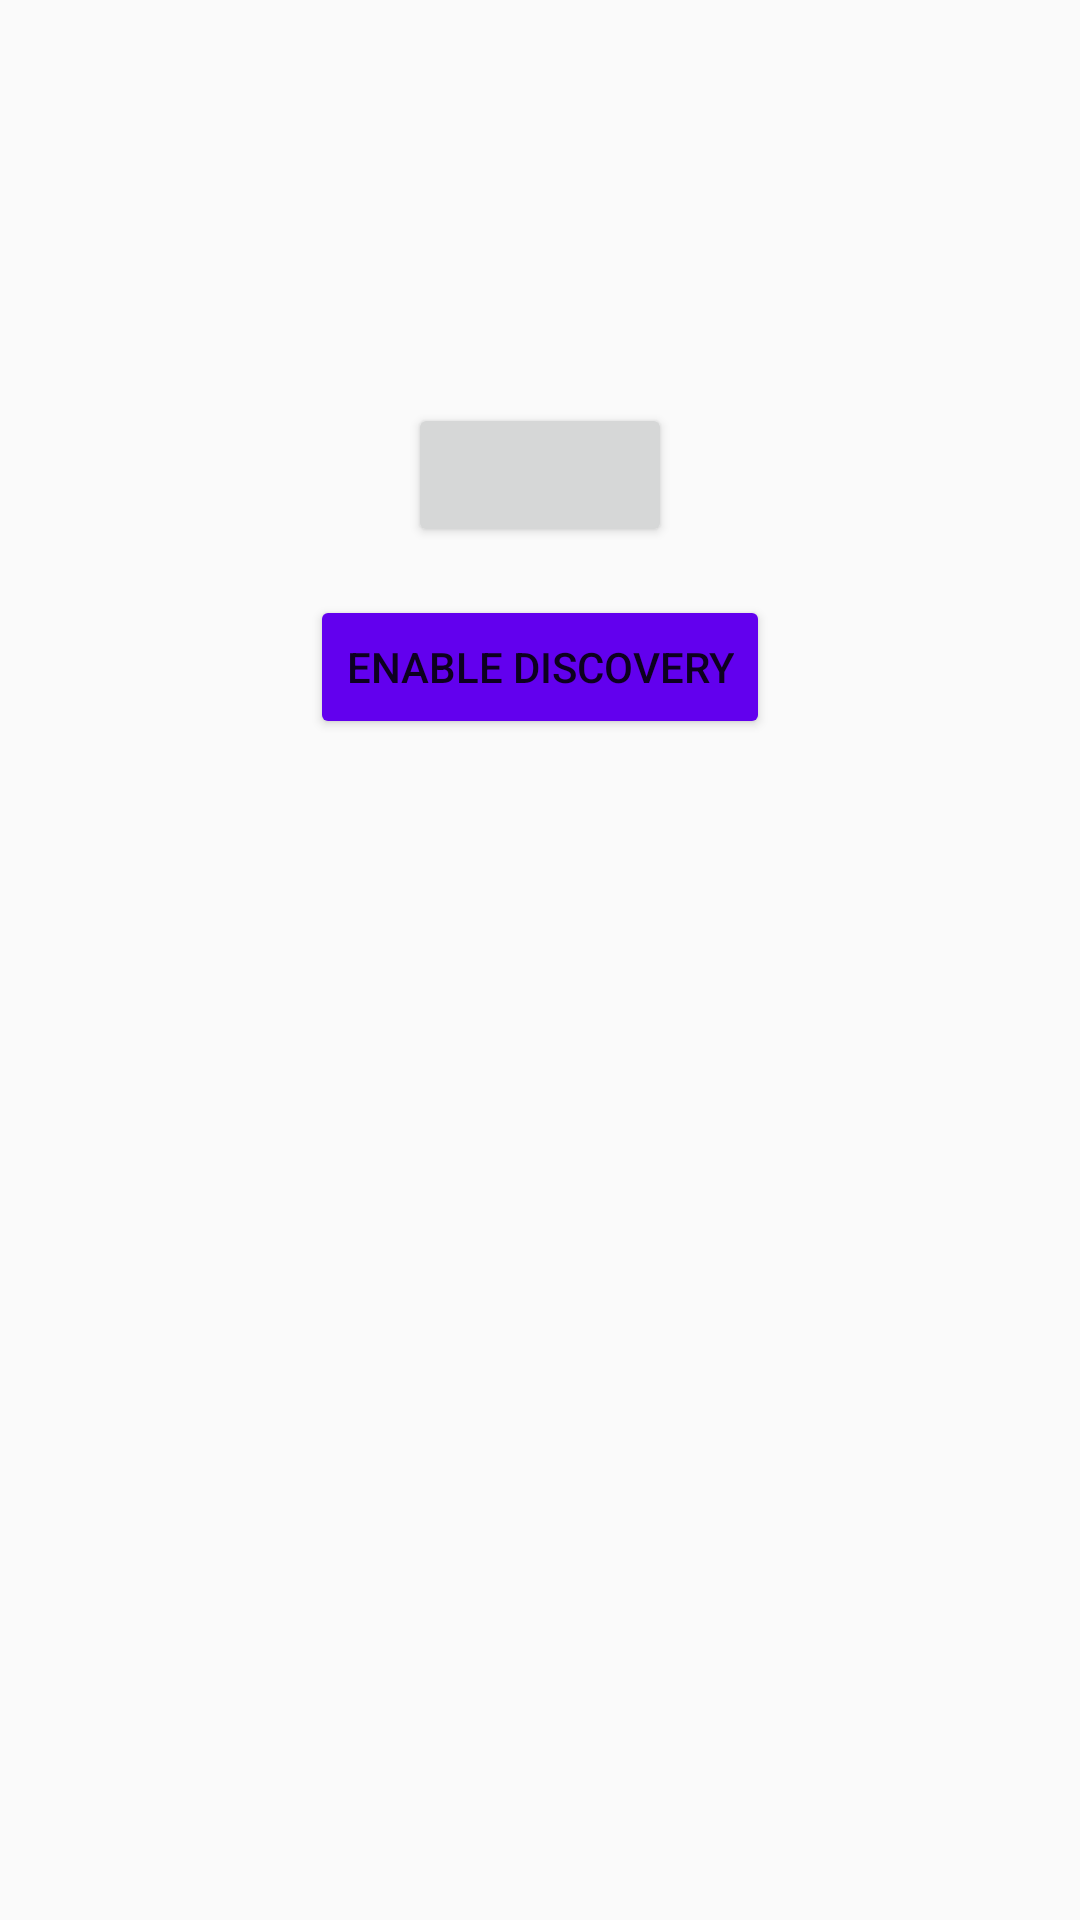

Layout XML and referenced resources for this Android screen:
<!-- AndroidManifest.xml: application theme Theme.MobileChatApp -->
<!-- res/layout/activity_bluetooth_settings.xml -->
<?xml version="1.0" encoding="utf-8"?>
<androidx.constraintlayout.widget.ConstraintLayout xmlns:android="http://schemas.android.com/apk/res/android"
    xmlns:app="http://schemas.android.com/apk/res-auto"
    xmlns:tools="http://schemas.android.com/tools"
    android:layout_width="match_parent"
    android:layout_height="match_parent"
    tools:context=".BluetoothSettings">

    <Button
        android:id="@+id/btOnOffButton"
        android:layout_width="wrap_content"
        android:layout_height="wrap_content"
        android:layout_marginTop="16dp"
        app:layout_constraintEnd_toEndOf="parent"
        app:layout_constraintStart_toStartOf="parent"
        app:layout_constraintTop_toBottomOf="@+id/on_off_btIcon" />

    <ImageView
        android:id="@+id/on_off_btIcon"
        android:layout_width="103dp"
        android:layout_height="86dp"
        android:layout_marginStart="157dp"
        android:layout_marginLeft="157dp"
        android:layout_marginTop="24dp"
        android:layout_marginEnd="158dp"
        android:layout_marginRight="158dp"
        android:contentDescription="Bluetooth state"
        app:layout_constraintBottom_toBottomOf="parent"
        app:layout_constraintEnd_toEndOf="parent"
        app:layout_constraintHorizontal_bias="0.487"
        app:layout_constraintStart_toStartOf="parent"
        app:layout_constraintTop_toTopOf="parent"
        app:layout_constraintVertical_bias="0.016" />

    <Button
        android:id="@+id/discoveryOnOff"
        android:layout_width="wrap_content"
        android:layout_height="wrap_content"
        android:layout_marginTop="16dp"
        android:text="Enable Discovery"
        app:backgroundTint="@color/purple_500"
        app:layout_constraintEnd_toEndOf="parent"
        app:layout_constraintStart_toStartOf="parent"
        app:layout_constraintTop_toBottomOf="@+id/btOnOffButton" />

    <androidx.recyclerview.widget.RecyclerView
        android:layout_width="match_parent"
        android:layout_height="200dp"
        android:layout_marginTop="16dp"
        app:layout_constraintEnd_toEndOf="parent"
        app:layout_constraintTop_toBottomOf="@+id/discoveryOnOff"
        android:id="@+id/deviceListView">

    </androidx.recyclerview.widget.RecyclerView>

</androidx.constraintlayout.widget.ConstraintLayout>
<!-- resources referenced by this layout -->
<resources>
  <color name="purple_500">#FF6200EE</color>
  <style name="Theme.MobileChatApp" parent="Theme.AppCompat.Light.NoActionBar">
          
          <item name="colorPrimary">@color/cyan_blue</item>
          <item name="colorPrimaryVariant">@color/cyan_blue</item>
          <item name="colorOnPrimary">@color/white</item>
          
          <item name="colorSecondary">@color/teal_200</item>
          <item name="colorSecondaryVariant">@color/teal_700</item>
          <item name="colorOnSecondary">@color/black</item>
          
          <item name="android:statusBarColor" tools:targetApi="l">?attr/colorPrimaryVariant</item>
          
      </style>
  <color name="cyan_blue">#226e6e</color>
  <color name="white">#FFFFFFFF</color>
  <color name="teal_200">#FF03DAC5</color>
  <color name="teal_700">#FF018786</color>
  <color name="black">#FF000000</color>
</resources>
